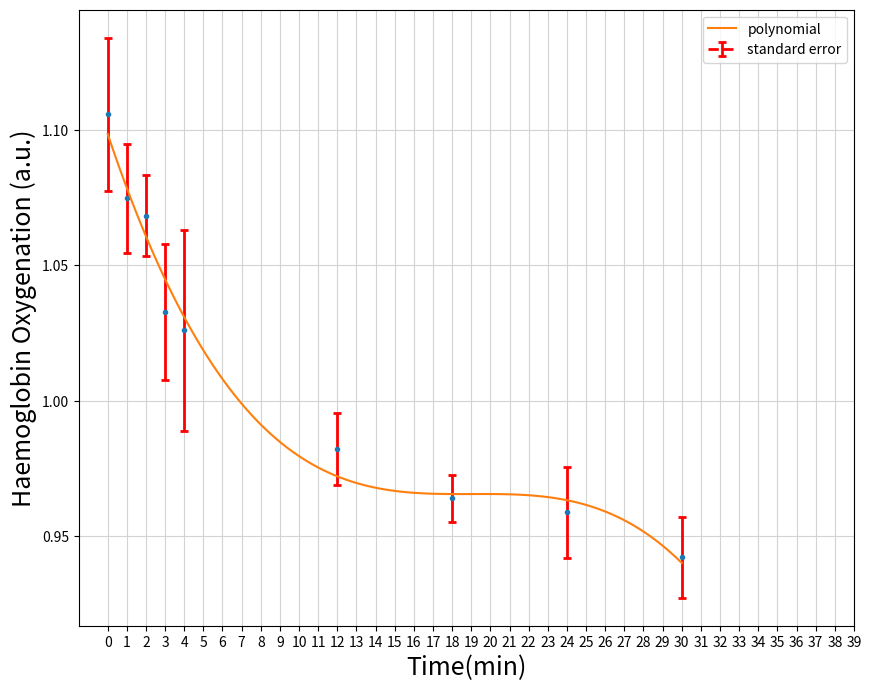

This chart was generated by the following Python code:
import matplotlib.pyplot as plt
import numpy as np
import warnings


def normalize_data(data):
    return data / np.average(data)


def standard_error(data):
    return np.std(data, ddof=1) / np.sqrt(np.size(data))


subject_A = [253.61, 224.97, 219.55, 209.49, 188.4, 180.28, 195.29, 190.75, 194.8, 197.96, 193.61, 193.28, 193.16, 180.28, 198.31, 182.99]
axis_A = [0, 1, 1.25, 2, 3, 5, 6, 7, 8, 12, 13, 18, 19, 24, 25, 30]
subject_B = [161.31, 157.85, 166.18, 150.34, 145.33, 146.99, 145.03]
axis_B = [0, 1, 2, 12, 18, 24, 30]
subject_C = [198.99, 198.31, 192.91, 190.99, 194.83, 190.53, 185.59, 178.86, 187.27, 170.33, 168.09, 151.4]
axis_C = [0, 1, 2, 3, 4, 12, 18, 19, 24, 25, 30, 31]
subject_D = [271.41, 268.06, 268.34, 269.33, 266.81, 264.01, 261.83, 258.82, 254.76, 254.44, 252.53, 254.61, 248.72, 251.67, 252.55]
axis_D = [0, 1, 2.52, 3, 4, 5, 6, 7, 8, 12, 18, 19, 22, 24, 30]
subject_E = [155.85, 152.72, 153.36, 134.12, 131.59, 130.25, 127.84]
axis_E = [0, 1, 2, 12, 18, 24, 30]
subject_F = [181.99, 185.18, 177.21, 179.87, 158.16, 165.9, 159.14, 164.1]
axis_F = [0, 1, 2, 3, 4, 11, 12, 18]
subject_G = [196.56, 195.24, 189.99, 182.57, 182.35, 175.75, 136.88, 148.32, 149.93, 140.87, 131.98]
axis_G = [0, 1, 2, 3, 4, 5, 11, 16, 22, 28, 29]
subject_H = [199.92, 189.58, 196.72, 192.04, 182.8, 186.6, 189.96, 185.79]
axis_H = [0, 1, 2, 12, 18, 24, 30, 31]

subject_A = normalize_data(subject_A)
subject_B = normalize_data(subject_B)
subject_C = normalize_data(subject_C)
subject_D = normalize_data(subject_D)
subject_E = normalize_data(subject_E)
subject_F = normalize_data(subject_F)
subject_G = normalize_data(subject_G)
subject_H = normalize_data(subject_H)


# Create a figure with customized size
fig = plt.figure(figsize=(10, 8))
ax = fig.add_subplot(111)

# Set the axis lables
ax.set_xlabel('Time(min)', fontsize=18)
ax.set_ylabel('Haemoglobin Oxygenation (a.u.)', fontsize=18)


# Line color for error bar
color = 'red'

# Line style for each dataset
lineStyle_subject = {"linestyle": "--", "linewidth": 2, "markeredgewidth": 2, "elinewidth": 2, "capsize": 3}
minute_0 = []
minute_1 = []
minute_2 = []
minute_3 = []
minute_4 = []
minute_12 = []
minute_18 = []
minute_24 = []
minute_30 = []

axis = [0, 1, 2, 3, 4, 12, 18, 24, 30]
for i in axis:
    if i in axis_A:
        index = axis_A.index(i)
        if i == 0:
            minute_0.append(subject_A[index])
        if i == 1:
            minute_1.append(subject_A[index])
        if i == 2:
            minute_2.append(subject_A[index])
        if i == 3:
            minute_3.append(subject_A[index])
        if i == 4:
            minute_4.append(subject_A[index])
        if i == 12:
            minute_12.append(subject_A[index])
        if i == 18:
            minute_18.append(subject_A[index])
        if i == 24:
            minute_24.append(subject_A[index])
        if i == 30:
            minute_30.append(subject_A[index])
for i in axis:
    if i in axis_B:
        index = axis_B.index(i)
        if i == 0:
            minute_0.append(subject_B[index])
        if i == 1:
            minute_1.append(subject_B[index])
        if i == 2:
            minute_2.append(subject_B[index])
        if i == 3:
            minute_3.append(subject_B[index])
        if i == 4:
            minute_4.append(subject_B[index])
        if i == 12:
            minute_12.append(subject_B[index])
        if i == 18:
            minute_18.append(subject_B[index])
        if i == 24:
            minute_24.append(subject_B[index])
        if i == 30:
            minute_30.append(subject_B[index])
for i in axis:
    if i in axis_C:
        index = axis_C.index(i)
        if i == 0:
            minute_0.append(subject_C[index])
        if i == 1:
            minute_1.append(subject_C[index])
        if i == 2:
            minute_2.append(subject_C[index])
        if i == 3:
            minute_3.append(subject_C[index])
        if i == 4:
            minute_4.append(subject_C[index])
        if i == 12:
            minute_12.append(subject_C[index])
        if i == 18:
            minute_18.append(subject_C[index])
        if i == 24:
            minute_24.append(subject_C[index])
        if i == 30:
            minute_30.append(subject_C[index])
for i in axis:
    if i in axis_D:
        index = axis_D.index(i)
        if i == 0:
            minute_0.append(subject_D[index])
        if i == 1:
            minute_1.append(subject_D[index])
        if i == 2:
            minute_2.append(subject_D[index])
        if i == 3:
            minute_3.append(subject_D[index])
        if i == 4:
            minute_4.append(subject_D[index])
        if i == 12:
            minute_12.append(subject_D[index])
        if i == 18:
            minute_18.append(subject_D[index])
        if i == 24:
            minute_24.append(subject_D[index])
        if i == 30:
            minute_30.append(subject_D[index])
for i in axis:
    if i in axis_E:
        index = axis_E.index(i)
        if i == 0:
            minute_0.append(subject_E[index])
        if i == 1:
            minute_1.append(subject_E[index])
        if i == 2:
            minute_2.append(subject_E[index])
        if i == 3:
            minute_3.append(subject_E[index])
        if i == 4:
            minute_4.append(subject_E[index])
        if i == 12:
            minute_12.append(subject_E[index])
        if i == 18:
            minute_18.append(subject_E[index])
        if i == 24:
            minute_24.append(subject_E[index])
        if i == 30:
            minute_30.append(subject_E[index])
for i in axis:
    if i in axis_F:
        index = axis_F.index(i)
        if i == 0:
            minute_0.append(subject_F[index])
        if i == 1:
            minute_1.append(subject_F[index])
        if i == 2:
            minute_2.append(subject_F[index])
        if i == 3:
            minute_3.append(subject_F[index])
        if i == 4:
            minute_4.append(subject_F[index])
        if i == 12:
            minute_12.append(subject_F[index])
        if i == 18:
            minute_18.append(subject_F[index])
        if i == 24:
            minute_24.append(subject_F[index])
        if i == 30:
            minute_30.append(subject_F[index])
for i in axis:
    if i in axis_G:
        index = axis_G.index(i)
        if i == 0:
            minute_0.append(subject_G[index])
        if i == 1:
            minute_1.append(subject_G[index])
        if i == 2:
            minute_2.append(subject_G[index])
        if i == 3:
            minute_3.append(subject_G[index])
        if i == 4:
            minute_4.append(subject_G[index])
        if i == 12:
            minute_12.append(subject_G[index])
        if i == 18:
            minute_18.append(subject_G[index])
        if i == 24:
            minute_24.append(subject_G[index])
        if i == 30:
            minute_30.append(subject_G[index])
for i in axis:
    if i in axis_H:
        index = axis_H.index(i)
        if i == 0:
            minute_0.append(subject_H[index])
        if i == 1:
            minute_1.append(subject_H[index])
        if i == 2:
            minute_2.append(subject_H[index])
        if i == 3:
            minute_3.append(subject_H[index])
        if i == 4:
            minute_4.append(subject_H[index])
        if i == 12:
            minute_12.append(subject_H[index])
        if i == 18:
            minute_18.append(subject_H[index])
        if i == 24:
            minute_24.append(subject_H[index])
        if i == 30:
            minute_30.append(subject_H[index])

STDV_minute_0 = standard_error(minute_0)
STDV_minute_1 = standard_error(minute_1)
STDV_minute_2 = standard_error(minute_2)
STDV_minute_3 = standard_error(minute_3)
STDV_minute_4 = standard_error(minute_4)
STDV_minute_12 = standard_error(minute_12)
STDV_minute_18 = standard_error(minute_18)
STDV_minute_24 = standard_error(minute_24)
STDV_minute_30 = standard_error(minute_30)


all_av = [np.average(minute_0), np.average(minute_1), np.average(minute_2), np.average(minute_3), np.average(minute_4),
          np.average(minute_12), np.average(minute_18), np.average(minute_24), np.average(minute_30)]

# Create an error bar for each dataset
line_subject_A = ax.errorbar(0, np.average(minute_0), yerr=STDV_minute_0, **lineStyle_subject, color=color, label='standard error')
line_subject_B = ax.errorbar(1, np.average(minute_1), yerr=STDV_minute_1, **lineStyle_subject, color=color)
line_subject_C = ax.errorbar(2, np.average(minute_2), yerr=STDV_minute_2, **lineStyle_subject, color=color)
line_subject_D = ax.errorbar(3, np.average(minute_3), yerr=STDV_minute_3, **lineStyle_subject, color=color)
line_subject_E = ax.errorbar(4, np.average(minute_4), yerr=STDV_minute_4, **lineStyle_subject, color=color)
line_subject_F = ax.errorbar(12, np.average(minute_12), yerr=STDV_minute_12, **lineStyle_subject, color=color)
line_subject_G = ax.errorbar(18, np.average(minute_18), yerr=STDV_minute_18, **lineStyle_subject, color=color)
line_subject_H = ax.errorbar(24, np.average(minute_24), yerr=STDV_minute_24, **lineStyle_subject, color=color)
line_subject_k = ax.errorbar(30, np.average(minute_30), yerr=STDV_minute_30, **lineStyle_subject, color=color)
x = np.array(axis)
y = np.array(all_av)
z = np.polyfit(x, y, 3)
p = np.poly1d(z)
xp = np.linspace(0, 30, 100)

plt.plot(x, y, '.')
plt.plot(xp, p(xp), label="polynomial")
# plt.plot(x, y, '.', xp, p(xp), '-', xp, p30(xp), '--')
print(z)
# Draw a legend bar
plt.legend(loc='upper right')


# Customize the tickes on the graph
plt.xticks(np.arange(0, 40, 1))
# plt.yticks(np.arange(100, 290, 5))

# Customize the legend font and handle length
params = {'legend.fontsize': 13,
          'legend.handlelength': 2}
plt.rcParams.update(params)

# Customize the font
font = {'family': 'Times New Roman',
        'weight': 'bold',
        'size': 12}
# Draw a grid for the graph
ax.grid(color='lightgrey', linestyle='-')
ax.set_facecolor('w')
plt.show()
